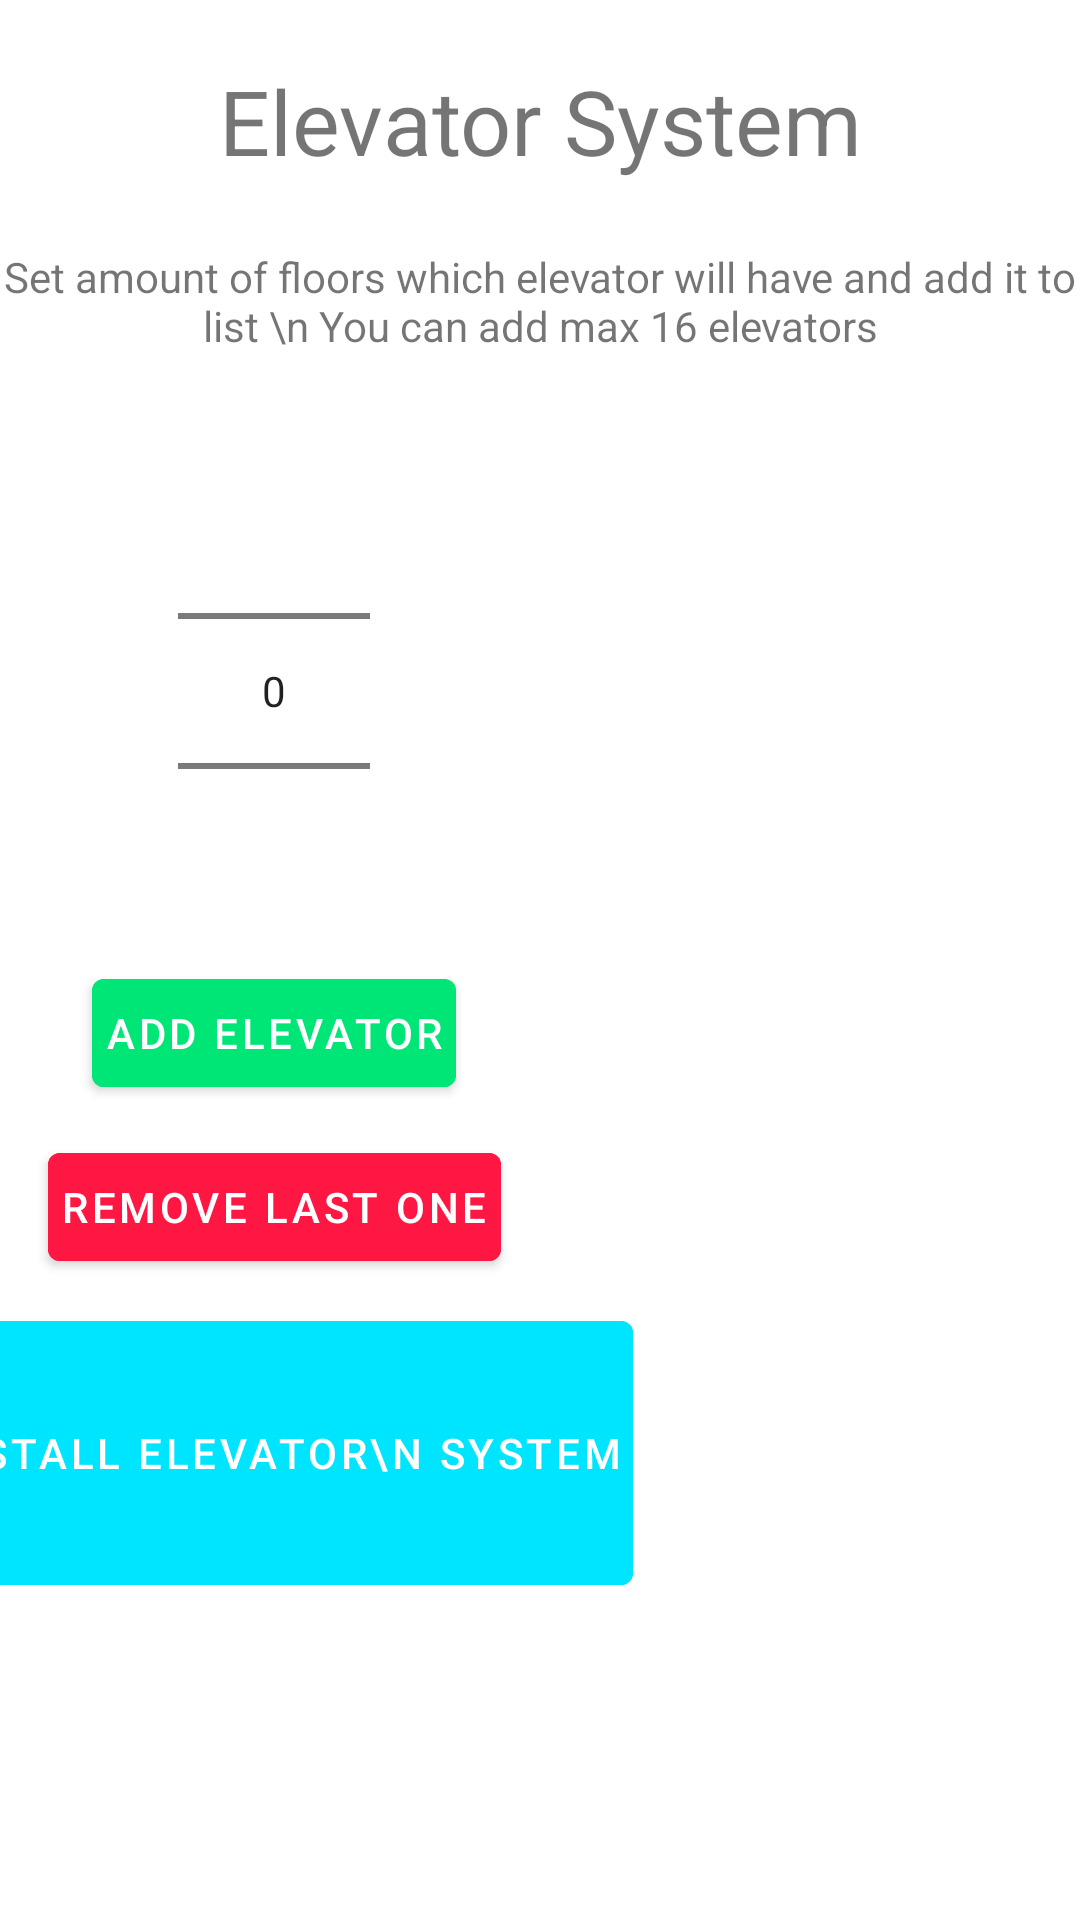

Here is an Android app screen rendered from its layout file. Give the layout XML and the strings, colors and styles it references.
<!-- AndroidManifest.xml: activity theme Theme.ElevatorSystem.NoActionBar -->
<!-- res/layout/activity_main.xml -->
<?xml version="1.0" encoding="utf-8"?>
<androidx.constraintlayout.widget.ConstraintLayout xmlns:android="http://schemas.android.com/apk/res/android"
    xmlns:app="http://schemas.android.com/apk/res-auto"
    xmlns:tools="http://schemas.android.com/tools"
    android:layout_width="match_parent"
    android:layout_height="match_parent"
    tools:context=".MainActivity">

    <TextView
        android:id="@+id/ElevatorSystemTitle"
        android:layout_width="wrap_content"
        android:layout_height="wrap_content"
        android:layout_marginTop="20dp"
        android:text="@string/elevator_system"
        android:textSize="30sp"
        app:layout_constraintEnd_toEndOf="parent"
        app:layout_constraintStart_toStartOf="parent"
        app:layout_constraintTop_toTopOf="parent" />

    <TextView
        android:id="@+id/descriptionOfMainActivity_TextView"
        android:layout_width="wrap_content"
        android:layout_height="wrap_content"
        android:text="Set amount of floors which elevator will have and add it to list \n You can add max 16 elevators"
        android:textAlignment="center"
        app:layout_constraintBottom_toTopOf="@id/amountOfElevators_NumberPicker"
        app:layout_constraintEnd_toEndOf="parent"
        app:layout_constraintStart_toStartOf="parent"
        app:layout_constraintTop_toBottomOf="@id/ElevatorSystemTitle" />

    <Button
        android:id="@+id/addnNewElevator_Button"
        android:layout_width="wrap_content"
        android:layout_height="wrap_content"
        android:backgroundTint="#00E676"
        android:padding="4dp"
        android:text="Add elevator"
        app:layout_constraintEnd_toEndOf="@id/amountOfElevators_NumberPicker"
        app:layout_constraintStart_toStartOf="@id/amountOfElevators_NumberPicker"
        app:layout_constraintTop_toBottomOf="@id/amountOfElevators_NumberPicker" />

    <NumberPicker
        android:id="@+id/amountOfElevators_NumberPicker"
        android:layout_width="wrap_content"
        android:layout_height="wrap_content"
        app:layout_constraintBottom_toBottomOf="parent"
        app:layout_constraintEnd_toEndOf="parent"
        app:layout_constraintHorizontal_bias="0.2"
        app:layout_constraintStart_toStartOf="parent"
        app:layout_constraintTop_toBottomOf="@id/ElevatorSystemTitle"
        app:layout_constraintVertical_bias="0.2" />

    <ListView
        android:id="@+id/elevators_ListView"
        android:layout_width="200dp"
        android:layout_height="450dp"
        app:layout_constraintBottom_toBottomOf="parent"
        app:layout_constraintEnd_toEndOf="parent"
        app:layout_constraintStart_toEndOf="@id/addnNewElevator_Button"
        app:layout_constraintTop_toBottomOf="@+id/descriptionOfMainActivity_TextView"
        app:layout_constraintVertical_bias="0.1" />

    <Button
        android:id="@+id/removeLastItem_Button"
        android:layout_width="wrap_content"
        android:layout_height="wrap_content"
        android:layout_marginTop="10dp"
        android:backgroundTint="#FF1744"
        android:padding="4dp"
        android:text="Remove last one"
        app:layout_constraintEnd_toEndOf="@id/addnNewElevator_Button"
        app:layout_constraintStart_toStartOf="@id/addnNewElevator_Button"
        app:layout_constraintTop_toBottomOf="@id/addnNewElevator_Button" />

    <Button
        android:id="@+id/installElevatorSystem_Button"
        android:layout_width="wrap_content"
        android:layout_height="100sp"
        android:layout_marginTop="8dp"
        android:backgroundTint="#00E5FF"
        android:padding="4dp"
        android:text="Install Elevator\n System"
        app:layout_constraintEnd_toEndOf="@+id/removeLastItem_Button"
        app:layout_constraintHorizontal_bias="0.5"
        app:layout_constraintStart_toStartOf="@id/removeLastItem_Button"
        app:layout_constraintTop_toBottomOf="@+id/removeLastItem_Button" />


</androidx.constraintlayout.widget.ConstraintLayout>
<!-- resources referenced by this layout -->
<resources>
  <string name="elevator_system">Elevator System</string>
  <style name="Theme.ElevatorSystem.NoActionBar">
          <item name="windowActionBar">false</item>
          <item name="windowNoTitle">true</item>
      </style>
</resources>
